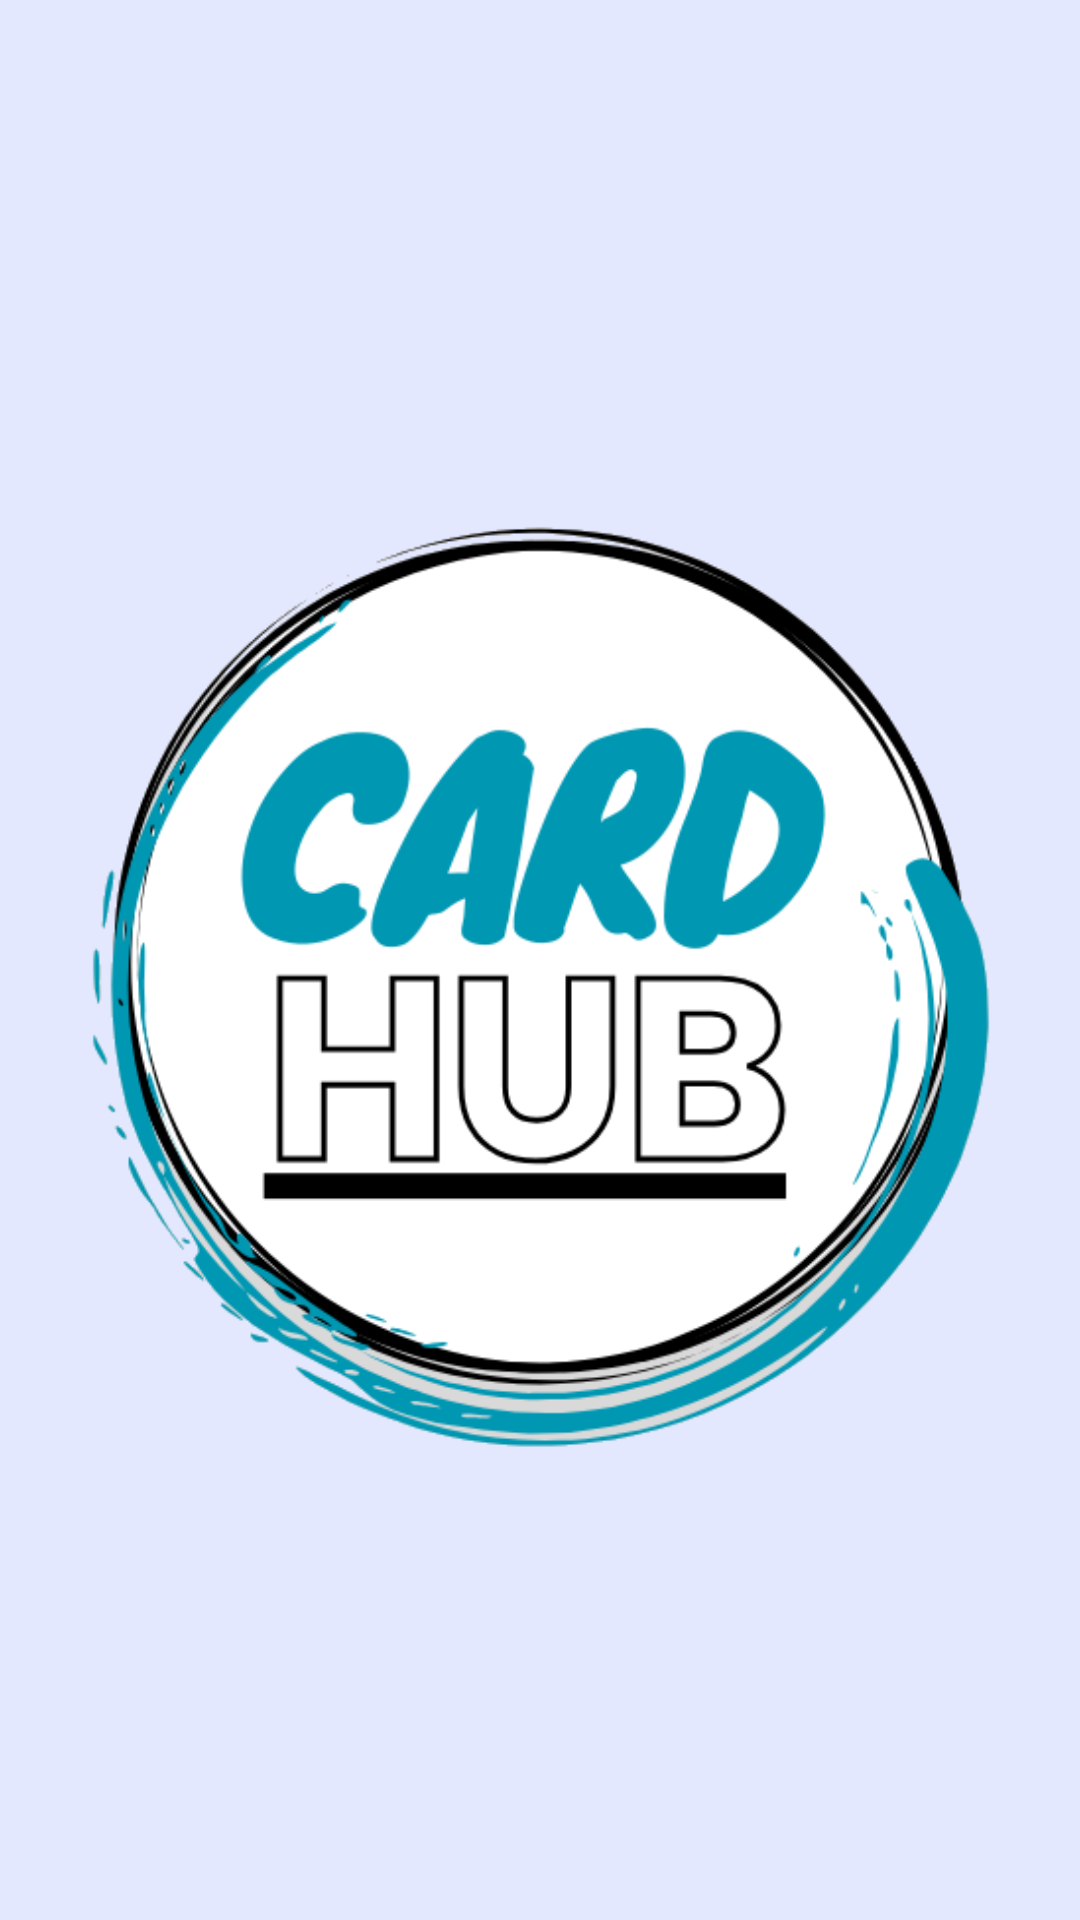

Android layout source for this screen:
<!-- AndroidManifest.xml: application theme Theme.Cardhub -->
<!-- res/layout/nav_header_main.xml -->
<?xml version="1.0" encoding="utf-8"?>
<LinearLayout xmlns:android="http://schemas.android.com/apk/res/android"
    xmlns:app="http://schemas.android.com/apk/res-auto"
    xmlns:tools="http://schemas.android.com/tools"
    android:layout_width="match_parent"
    android:layout_height="200dp"
    android:background="@color/cardhub_blue_light"
    android:gravity="bottom"
    android:orientation="horizontal"
    android:padding="16dp"
    android:theme="@style/ThemeOverlay.AppCompat.Dark">

    <ImageView
        android:id="@+id/cardHubLogo"
        android:layout_width="wrap_content"
        android:layout_height="match_parent"
        android:src="@drawable/card_banner"
        android:paddingTop="16dp"/>

</LinearLayout>
<!-- resources referenced by this layout -->
<resources>
  <color name="cardhub_blue_light">#e3e8ff</color>
  <!-- drawable card_banner: png bitmap (drawable, 88492 bytes) -->
  <style name="Theme.Cardhub" parent="Base.Theme.Cardhub" />
  <style name="Base.Theme.Cardhub" parent="Theme.Material3.DayNight.NoActionBar">
          
          
          <item name="colorPrimary">@color/cardhub_blue_medium</item>
          <item name="colorPrimaryVariant">@color/cardhub_blue_dark</item>
          <item name="colorOnPrimary">@color/white</item>
  
          
          <item name="colorSurface">@color/cardhub_blue_light</item>
          <item name="android:colorBackground">@color/cardhub_blue_light</item>
          <item name="colorOnBackground">@color/black</item>
          <item name="colorOnSurface">@color/black</item>
  
          
          <item name="colorSecondary">@color/white</item>
          <item name="colorOnSecondary">@color/black</item>
  
          
          <item name="colorTertiary">@color/red</item>
          <item name="colorOnTertiary">@color/white</item>
  
          
          <item name="android:textColor">@color/black</item>
          <item name="android:navigationBarColor">@color/white</item>
      </style>
  <color name="cardhub_blue_medium">#5ba9cf</color>
  <color name="cardhub_blue_dark">#0D47A1</color>
  <color name="white">#FFFFFFFF</color>
  <color name="black">#FF000000</color>
  <color name="red">#FF5B5B</color>
</resources>
